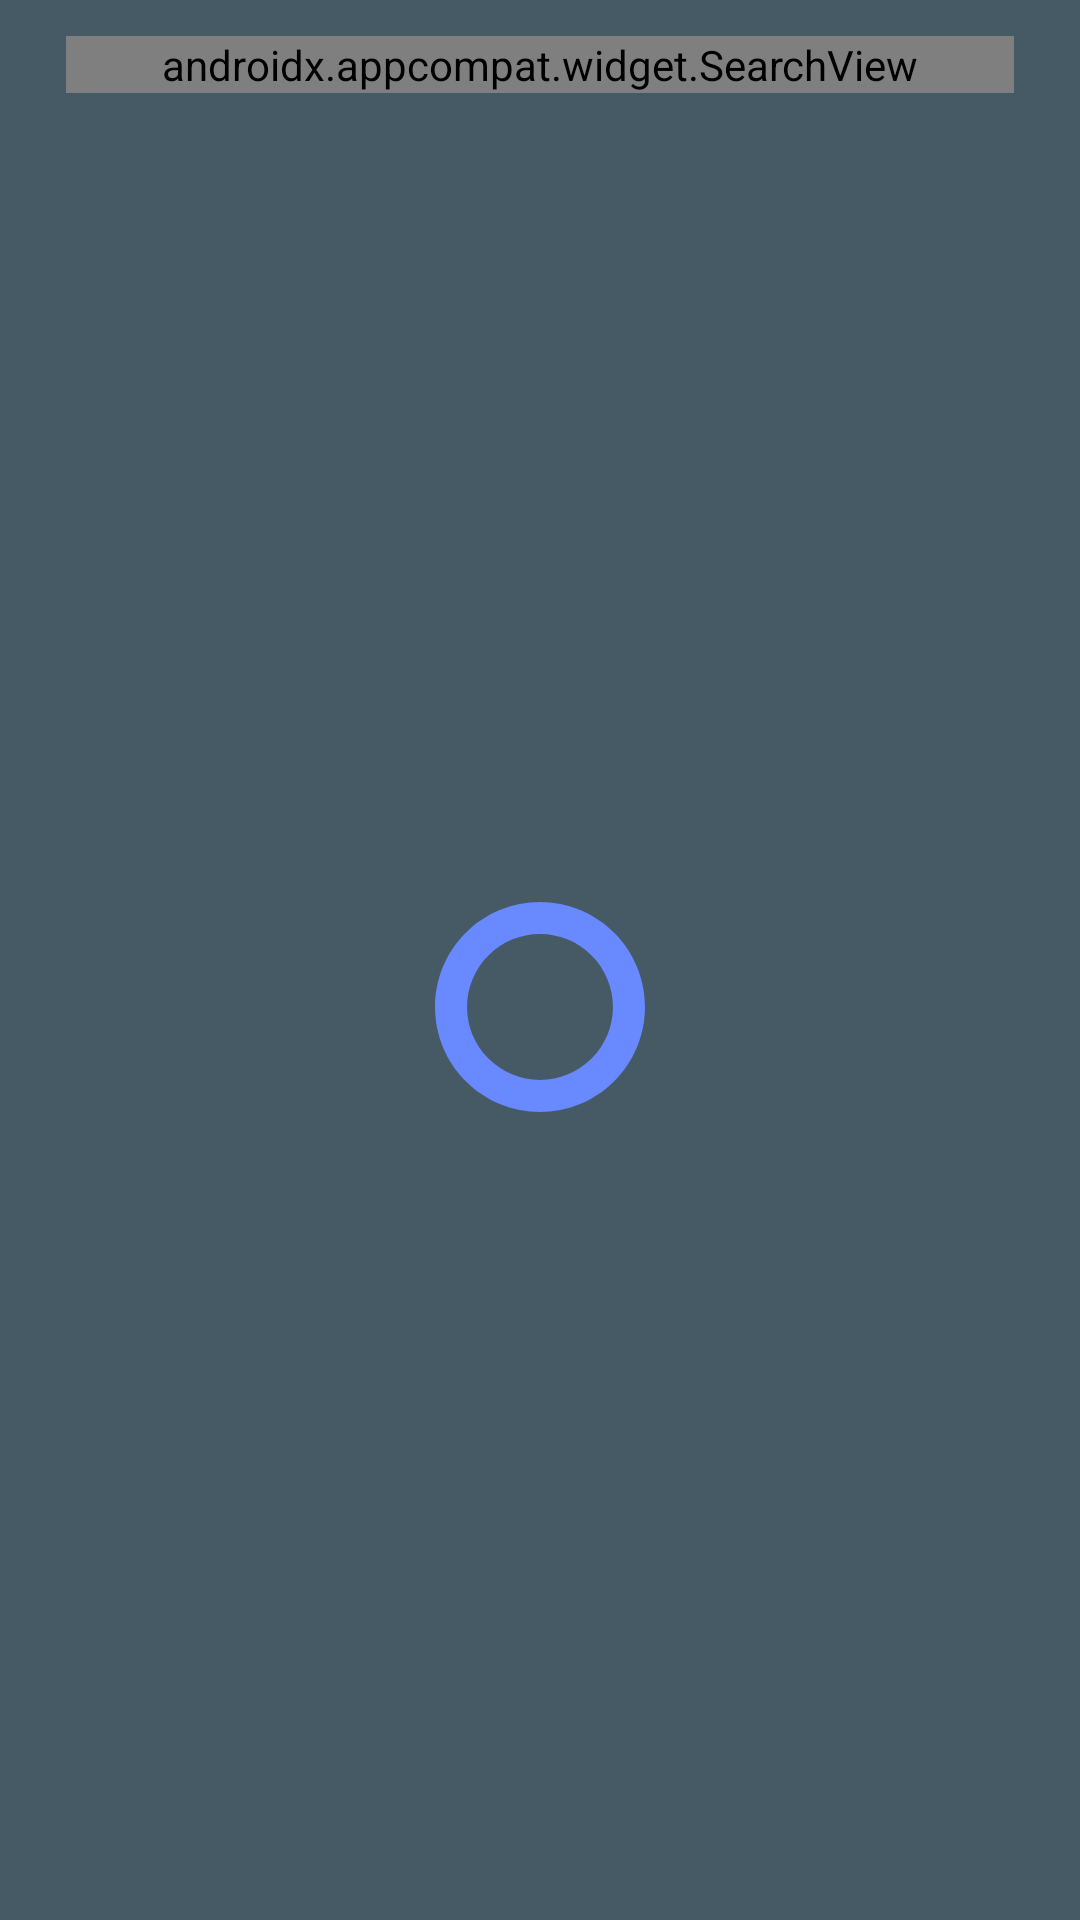

Produce the Android XML layout that renders to this screen, including the resource entries it uses.
<!-- AndroidManifest.xml: application theme AppTheme -->
<!-- res/layout/fragment_surah_list.xml -->
<?xml version="1.0" encoding="utf-8"?>
<android.support.constraint.ConstraintLayout
  xmlns:android="http://schemas.android.com/apk/res/android"
  xmlns:app="http://schemas.android.com/apk/res-auto"
  xmlns:tools="http://schemas.android.com/tools"
  android:id="@+id/main_layout"
  android:layout_width="match_parent"
  android:layout_height="match_parent"
  android:focusableInTouchMode="true"
  tools:context="surahlist.SurahListFragment">

  <android.support.v7.widget.SearchView
    android:id="@+id/search_view"
    android:layout_width="0dp"
    android:layout_height="wrap_content"
    android:layout_marginTop="12dp"
    android:layout_marginStart="22dp"
    android:layout_marginEnd="22dp"
    android:background="@color/greyish_brown"
    android:iconifiedByDefault="false"
    app:defaultQueryHint="@string/hint_search_surah"
    app:layout_constraintEnd_toEndOf="parent"
    app:layout_constraintStart_toStartOf="parent"
    app:layout_constraintTop_toTopOf="parent"
    app:queryBackground="@android:color/transparent"
    app:queryHint="@string/hint_search_surah"/>

  
  <android.support.constraint.Group
    android:id="@+id/group_error"
    android:layout_width="wrap_content"
    android:layout_height="wrap_content"
    android:visibility="gone"
    app:constraint_referenced_ids="img_error,tv_error_message,btn_refresh"/>

  <io.reciteapp.recite.customview.CustomTextView
    android:id="@+id/img_error"
    android:layout_width="wrap_content"
    android:layout_height="wrap_content"
    app:layout_constraintBottom_toTopOf="@+id/tv_error_message"
    app:layout_constraintEnd_toEndOf="parent"
    app:layout_constraintHorizontal_bias="0.5"
    app:layout_constraintStart_toStartOf="parent"
    app:layout_constraintTop_toBottomOf="@+id/search_view"
    app:layout_constraintVertical_chainStyle="packed"
    android:text="@string/icon_exclamation"
    android:textColor="@color/md_red_300"
    android:textSize="78sp"/>

  <TextView
    android:id="@+id/tv_error_message"
    style="@style/ErrorLayoutMessage"
    android:layout_width="0dp"
    android:layout_height="wrap_content"
    android:layout_marginTop="16dp"
    android:layout_marginBottom="16dp"
    android:layout_marginStart="22dp"
    android:layout_marginEnd="22dp"
    app:layout_constraintBottom_toTopOf="@+id/btn_refresh"
    app:layout_constraintEnd_toEndOf="parent"
    app:layout_constraintHorizontal_bias="0.5"
    app:layout_constraintStart_toStartOf="parent"
    app:layout_constraintTop_toBottomOf="@+id/img_error"
    android:gravity="center"
    android:text="@string/error_default"/>

  <Button
    android:id="@+id/btn_refresh"
    android:layout_width="wrap_content"
    android:layout_height="wrap_content"
    app:layout_constraintBottom_toBottomOf="parent"
    app:layout_constraintEnd_toEndOf="parent"
    app:layout_constraintHorizontal_bias="0.5"
    app:layout_constraintStart_toStartOf="parent"
    app:layout_constraintTop_toBottomOf="@+id/tv_error_message"
    android:background="@drawable/button_background_blue"
    android:text="@string/action_refresh"/>
  

  <android.support.v7.widget.AppCompatImageView
    android:id="@+id/img_loading"
    android:layout_width="@dimen/loading_dimen"
    android:layout_height="@dimen/loading_dimen"
    app:layout_constraintBottom_toBottomOf="parent"
    app:layout_constraintEnd_toEndOf="parent"
    app:layout_constraintStart_toStartOf="parent"
    app:layout_constraintTop_toBottomOf="@+id/search_view"
    app:srcCompat="@drawable/anim_loading"/>

  <android.support.v7.widget.RecyclerView
    android:id="@+id/recyclerView"
    android:layout_width="0dp"
    android:layout_height="0dp"
    android:layout_marginTop="24dp"
    app:layout_constraintBottom_toBottomOf="parent"
    app:layout_constraintEnd_toEndOf="parent"
    app:layout_constraintStart_toStartOf="parent"
    app:layout_constraintTop_toBottomOf="@+id/search_view"
    android:layout_below="@+id/search_view"
    android:visibility="visible"/>

  
  <android.support.constraint.Group
    android:id="@+id/group_no_result"
    android:layout_width="wrap_content"
    android:layout_height="wrap_content"
    android:visibility="gone"
    app:constraint_referenced_ids="tv_no_result,img_no_result"/>

  <io.reciteapp.recite.customview.CustomTextView
    android:id="@+id/img_no_result"
    android:layout_width="wrap_content"
    android:layout_height="wrap_content"
    android:layout_marginStart="8dp"
    android:layout_marginEnd="8dp"
    app:layout_constraintBottom_toTopOf="@+id/tv_no_result"
    app:layout_constraintEnd_toEndOf="parent"
    app:layout_constraintHorizontal_bias="0.5"
    app:layout_constraintStart_toStartOf="parent"
    app:layout_constraintTop_toBottomOf="@+id/search_view"
    app:layout_constraintVertical_chainStyle="packed"
    android:text="@string/icon_search"
    android:textColor="@color/greyish_brown"
    android:textSize="78sp"/>

  <TextView
    android:id="@+id/tv_no_result"
    style="@style/ErrorLayoutMessage"
    android:layout_width="wrap_content"
    android:layout_height="wrap_content"
    android:layout_marginTop="32dp"
    android:text="@string/msg_no_search_result"
    app:layout_constraintBottom_toBottomOf="parent"
    app:layout_constraintEnd_toEndOf="parent"
    app:layout_constraintHorizontal_bias="0.5"
    app:layout_constraintStart_toStartOf="parent"
    app:layout_constraintTop_toBottomOf="@+id/img_no_result"/>
  

</android.support.constraint.ConstraintLayout>
<!-- resources referenced by this layout -->
<resources>
  <color name="greyish_brown">#4a4a4a</color>
  <dimen name="loading_dimen">70dp</dimen>
  <string name="action_refresh">Refresh</string>
  <string name="error_default">Oops,there is something wrong with connection to server</string>
  <string name="hint_search_surah">Search surah</string>
  <string name="icon_exclamation" translatable="false"></string>
  <string name="icon_search" translatable="false"></string>
  <string name="msg_no_search_result">Result not found</string>
  <style name="ErrorLayoutMessage">
      <item name="android:gravity">center_horizontal</item>
      <item name="android:textSize">18sp</item>
      <item name="android:fontFamily">sans-serif</item>
      <item name="android:textColor">#ffffff</item>
    </style>
  <style name="AppTheme" parent="Theme.AppCompat.Light.NoActionBar">
      
      <item name="colorPrimary">@color/colorPrimary</item>
      <item name="colorPrimaryDark">@color/colorPrimary</item>
      <item name="colorAccent">@color/colorAccent</item>
      <item name="android:textColor">@color/white</item>
      <item name="android:textColorPrimary">@color/md_blue_grey_100</item>
      <item name="android:textColorSecondary">@color/material_drawer_hint_text</item>
      <item name="coordinatorLayoutStyle">@style/Widget.Support.CoordinatorLayout</item>
      <item name="android:dialogTheme">@style/AppDialog</item>
      <item name="android:alertDialogTheme">@style/AppDialog</item>
      <item name="android:textColorHint">@color/cornflower</item>
      <item name="android:windowBackground">@color/colorPrimaryDark</item>
    </style>
  <!-- drawable button_unfocused_blue (drawable) -->
  <?xml version="1.0" encoding="utf-8"?>
  <shape xmlns:android="http://schemas.android.com/apk/res/android"
    android:shape="rectangle">
    <corners android:radius="6dp" />
    <solid android:color="@color/cornflower"/>
  </shape>
  <!-- drawable button_focus_blue (drawable) -->
  <?xml version="1.0" encoding="utf-8"?>
  <shape xmlns:android="http://schemas.android.com/apk/res/android"
    android:shape="rectangle">
    <corners android:radius="6dp" />
    <solid android:color="@color/denim_blue"/>
  </shape>
  <color name="colorPrimary">#444440</color>
  <color name="colorAccent">#6889ff</color>
  <color name="white">#ffffff</color>
  <color name="material_drawer_hint_text">@color/md_blue_grey_400</color>
  <style name="AppDialog" parent="Theme.AppCompat.Light.Dialog">
      <item name="android:textColor">@color/greyish_brown</item>
      <item name="android:textColorPrimary">@color/md_blue_grey_800</item>
      <item name="android:textColorSecondary">@color/slate</item>
      <item name="colorAccent">@color/cornflower</item>
      <item name="android:windowBackground">@color/transparent</item>
      <item name="android:windowAnimationStyle">@style/DialogAnimation</item>
    </style>
  <color name="cornflower">#6889ff</color>
  <color name="colorPrimaryDark">#465A65</color>
  <color name="denim_blue">#3b5998</color>
  <color name="slate">#455a64</color>
  <color name="transparent">#00ffffff</color>
  <style name="DialogAnimation">
      <item name="android:windowEnterAnimation">@anim/bounce_in</item>
      <item name="android:windowExitAnimation">@anim/bounce_out</item>
    </style>
</resources>
